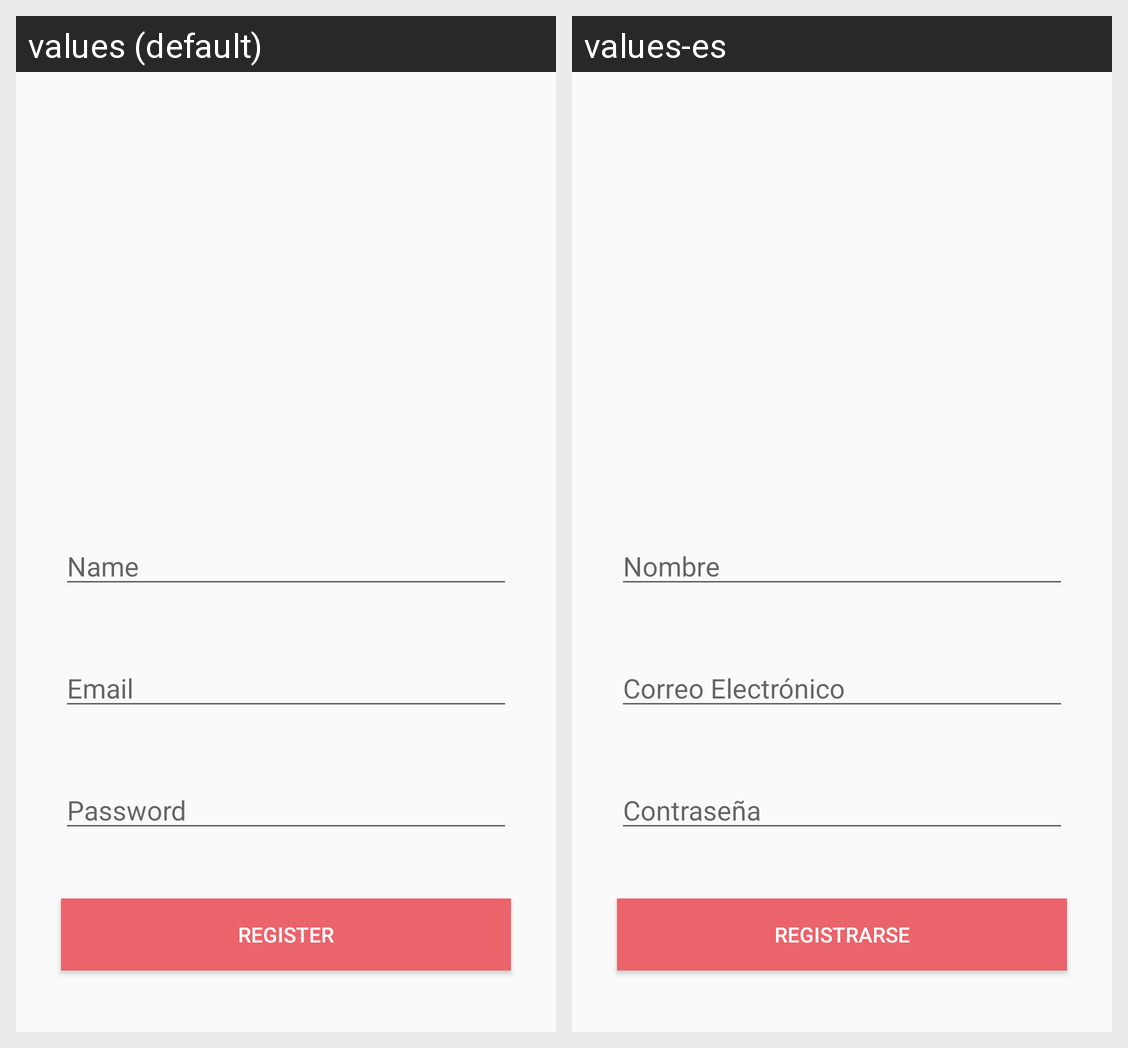

Here is an Android app screen in its default locale and in the app's own translations. Write out the translated-string differences for the strings that appear on this screen.
Android screen res/layout/activity_register.xml rendered under 2 locales, left to right: values (default), values-es. Device: Nexus 5 (rendered at 1080×1920; each locale shown at half size, 540×960, under a caption strip naming it); theme AppTheme.NoActionBar.
Strings drawn on this screen, with the default value and each locale's value (text and hints the layout hard-codes, and strings that could not be matched under every locale, appear in the picture but are not listed):

name
  values: Name
  values-es: Nombre

email
  values: Email
  values-es: Correo Electrónico

password
  values: Password
  values-es: Contraseña

register
  values: Register
  values-es: Registrarse
